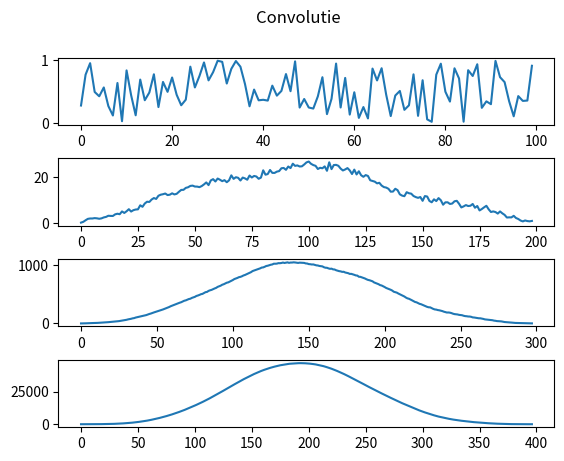

Reproduce this figure in Python. (Note: this script raises an exception after producing the figure.)
import numpy as np
from matplotlib import pyplot as plt

# ex1)
# Cerinta: Generati un vector x[n] aleator de dimensiune N = 100. Calculati iteratia x <- x * x (convolutie) de trei ori. Afisati cele patru grafice
N = 100
x = np.random.rand(N)
x1 = np.convolve(x, x)
x2 = np.convolve(x1, x)
x3 = np.convolve(x2, x)
fig, axs = plt.subplots(4)
fig.subplots_adjust(hspace=0.5)
fig.suptitle('Convolutie')
axs[0].plot(x)
axs[1].plot(x1)
axs[2].plot(x2)
axs[3].plot(x3)
fig.savefig('Tema6/ex1.pdf')
# Ce observati? (COMPLETEAZA AICI)
# se face blending cu o versiune 'intarziata' a lui

# ex2)
# Cerinta: Vi se dau doua polinoame p(x) si q(x) cu grad maxim N generate aleator cu coeficienti intregi.
# Calculati produsul lor r(x) = p(x)q(x) folosind convolutia: folosind inmultirea polinoamelor directa si apoi folosind fft.
def multiply_polynomials(p, q):
    r = np.zeros(len(p) + len(q) - 1)
    for i in range(len(p)):
        for j in range(len(q)):
            r[i + j] += p[i] * q[j]
    return r

N = 10
p = np.random.randint(10, size=N)
q = np.random.randint(10, size=N)
r_de_mana = multiply_polynomials(p, q)
r_np_convolve = np.convolve(p, q)
print(r_de_mana)
print(r_np_convolve)

p_fft = np.fft.fft(p)
q_fft = np.fft.fft(q)
r_fft = np.fft.ifft(p_fft * q_fft)
print(r_fft.real) # i only get 10 coefficients, not 19
# solution: pad the vectors with zeros
p_padded = np.pad(p, (0, len(p) - 1), 'constant')
q_padded = np.pad(q, (0, len(q)  -1), 'constant')
p_fft = np.fft.fft(p_padded)
q_fft = np.fft.fft(q_padded)
r_fft = np.fft.ifft(p_fft * q_fft)
print(r_fft.real)

# ex3)
# Cerinta: Scrieti cate o functie prin care sa construiti o fereastra dreptunghiulara si o fereastra de tip Hanning.
# Functiile primesc ca parametru dimensiunea ferestrei. Afisati grafic o sinusoidala cu f = 100, A = 1 si phi = 0 trecuta prin cele doua tipuri de ferestre de dimensiune N_w = 200
def rectangular_window(N_w):
    return np.ones(N_w)
def hanning_window(N_w):
    return 0.5 * (1 - np.cos(2 * np.pi * np.arange(N_w) / N_w))
def sinusoidal(t, A, f, phi):
    return A * np.sin(2 * np.pi * f * t + phi)

t = np.linspace(0, 1, 10000)
x = sinusoidal(t, 1, 100, 0)
N_w = 200
w1 = rectangular_window(N_w)
w2 = hanning_window(N_w)
fig, axs = plt.subplots(3)
fig.subplots_adjust(hspace=1)
fig.suptitle('Ferestre')
for ax in axs:
    ax.set_xlim(0.48, 0.52)
    ax.set_xlabel('Timp')
    ax.set_ylabel('Amplitudine')
# pad w1 and w2 with zeros left and right
w1 = np.pad(w1, (len(x) - len(w1)) // 2, 'constant')
w2 = np.pad(w2, (len(x) - len(w2)) // 2, 'constant')
axs[0].plot(t, x)
axs[1].set_title('Fereastra dreptunghiulara')
axs[1].plot(t, x * w1)
axs[2].set_title('Fereastra Hanning')
axs[2].plot(t, x * w2)
fig.savefig('Tema6/ex3.pdf')

# ex4)
